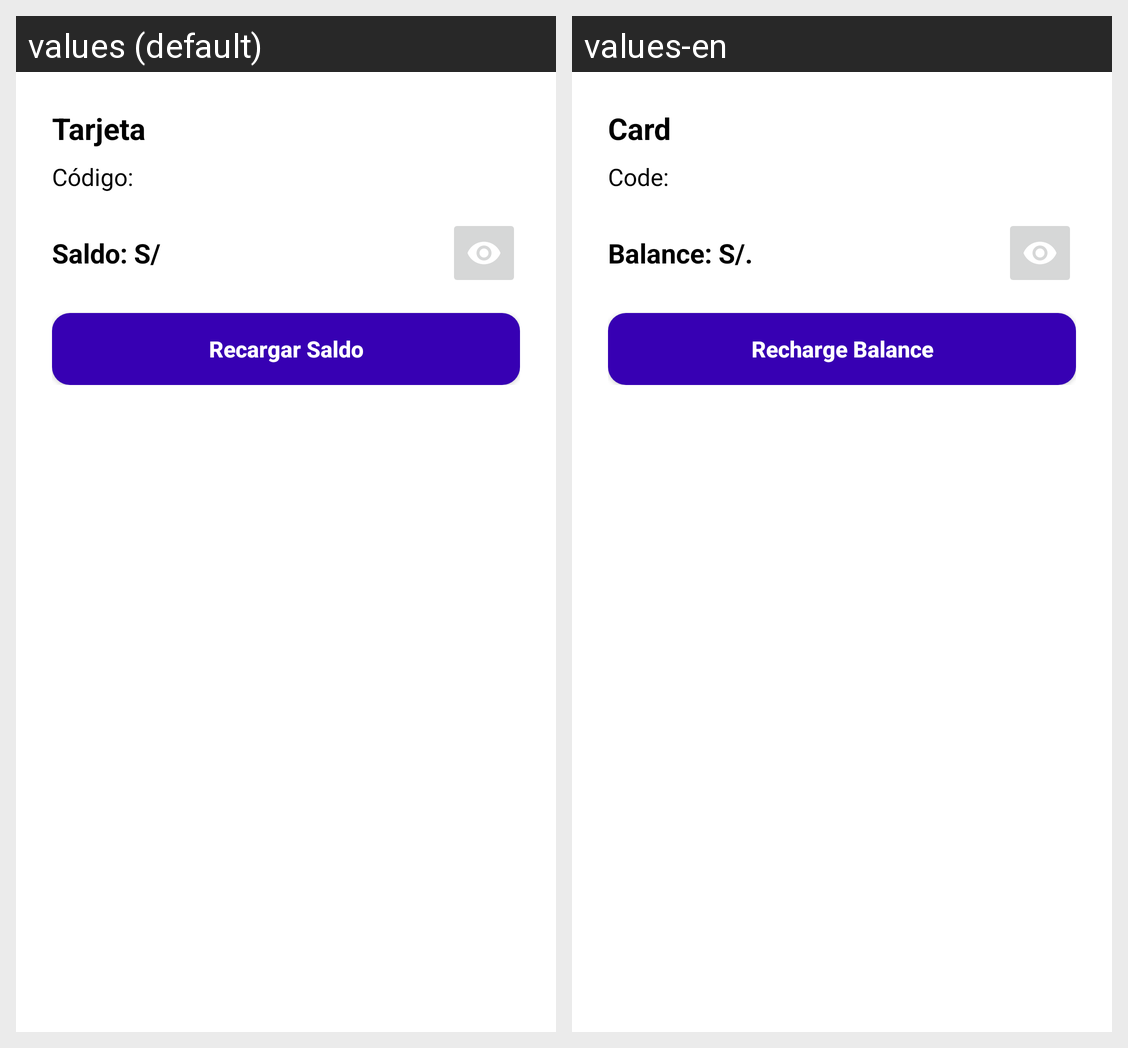

The Android screen above is rendered under two locales of the same app. Produce the string resources it draws, with the default and per-locale values.
Android screen res/layout/dialog_detalle_tarjeta.xml rendered under 2 locales, left to right: values (default), values-en. Device: Nexus 5 (rendered at 1080×1920; each locale shown at half size, 540×960, under a caption strip naming it); theme Theme.CardFast.
Strings drawn on this screen, with the default value and each locale's value (text and hints the layout hard-codes, and strings that could not be matched under every locale, appear in the picture but are not listed):

titulo_tarjeta
  values: Tarjeta
  values-en: Card

codigo_tarjeta
  values: Código:
  values-en: Code:

saldo
  values: Saldo: S/
  values-en: Balance: S/.

txtRecarga
  values: Recargar Saldo
  values-en: Recharge Balance
